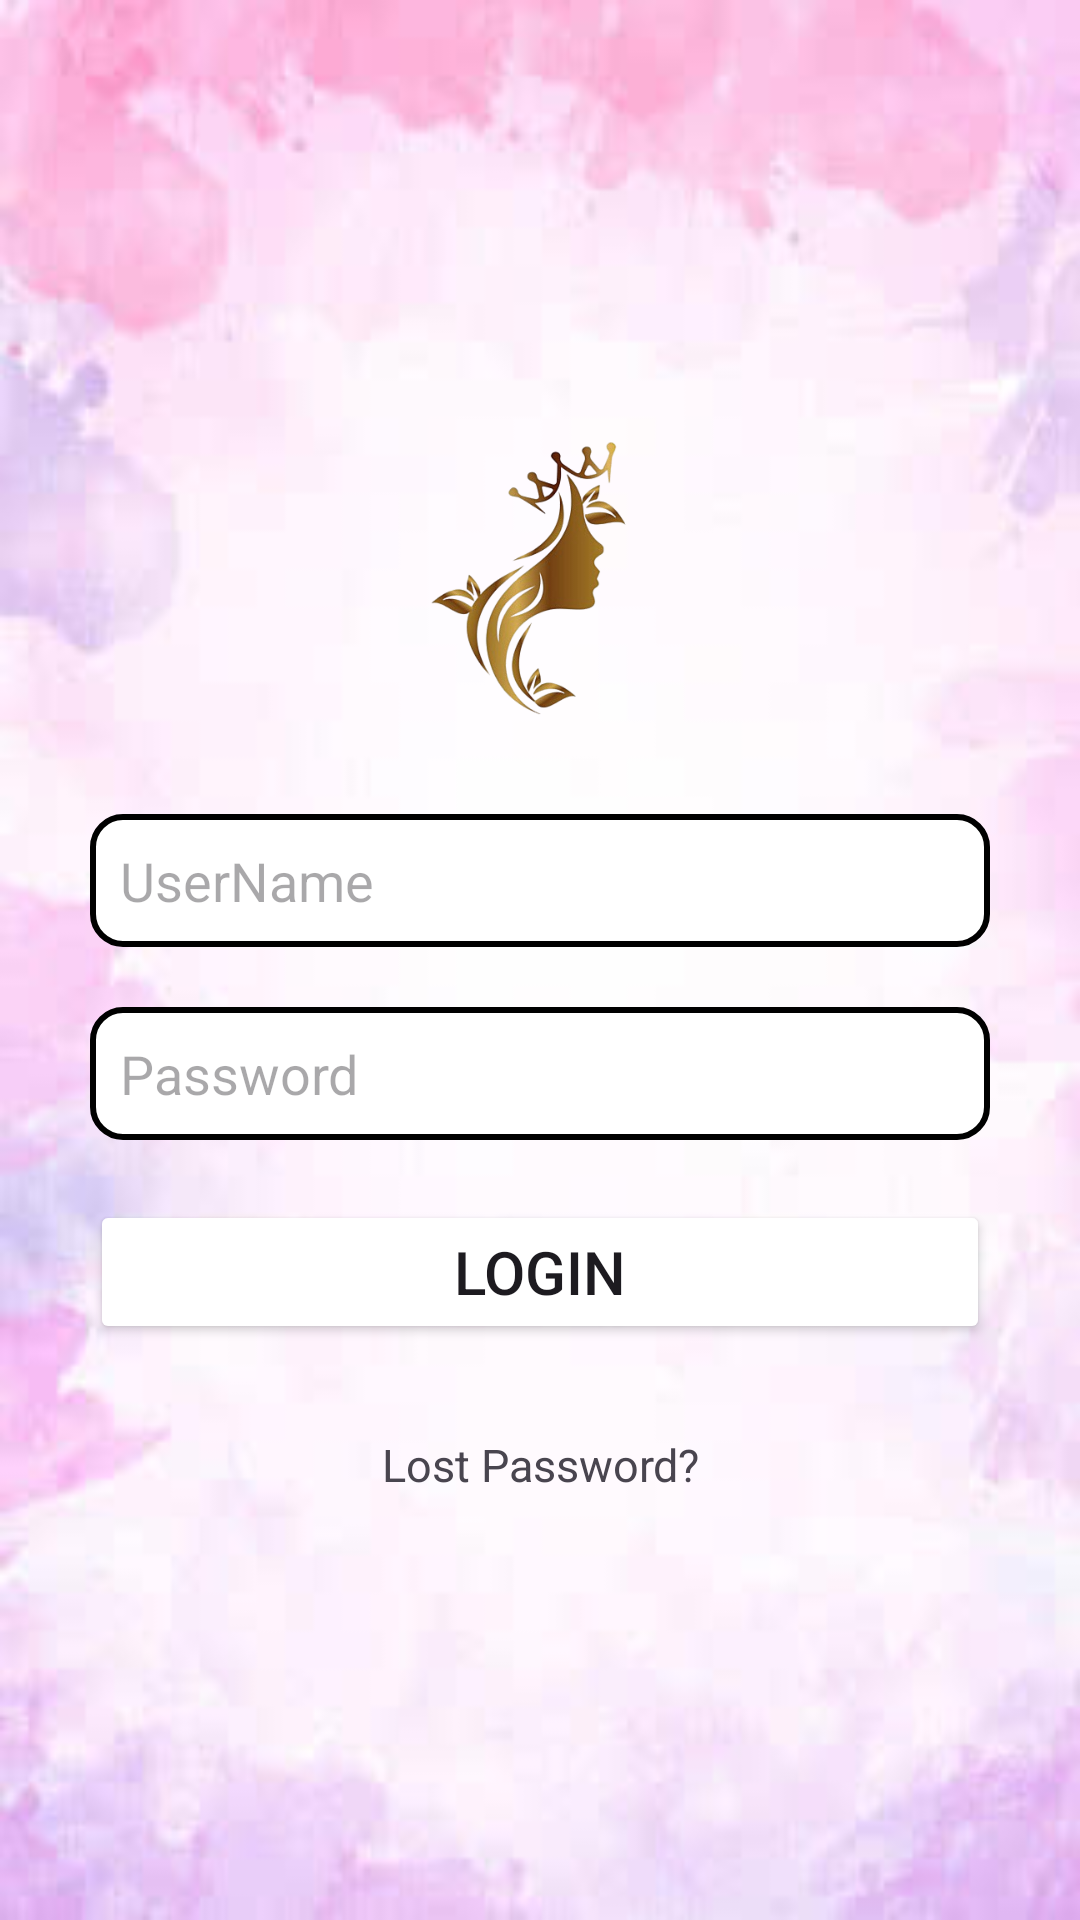

Produce the Android XML layout that renders to this screen, including the resource entries it uses.
<!-- AndroidManifest.xml: application theme Theme.TABLAYOUT -->
<!-- res/layout/login.xml -->
<?xml version="1.0" encoding="utf-8"?>
<LinearLayout xmlns:android="http://schemas.android.com/apk/res/android"
    xmlns:app="http://schemas.android.com/apk/res-auto"
    xmlns:tools="http://schemas.android.com/tools"
    android:id="@+id/main"
    android:layout_width="match_parent"
    android:layout_height="match_parent"
    android:orientation="vertical"
    android:gravity="center"
    android:background="@drawable/bg"
    tools:context=".ActivityLogin">

    <ImageView
        android:id="@+id/logoimg"
        android:layout_width="100dp"
        android:layout_height="100dp"
        android:src="@drawable/logo"
        android:layout_marginBottom="30dp"
        />
    <EditText
        android:id="@+id/edt_username"
        android:layout_width="match_parent"
        android:layout_height="wrap_content"
        android:hint="UserName"
        android:layout_marginRight="30dp"
        android:layout_marginLeft="30dp"
        android:background="@drawable/border"
        />
    <EditText
        android:id="@+id/edt_pass"
        android:layout_width="match_parent"
        android:layout_height="wrap_content"
        android:hint="Password"
        android:layout_marginTop="20dp"
        android:layout_marginRight="30dp"
        android:layout_marginLeft="30dp"
        android:background="@drawable/border"
        />
    <Button
        android:id="@+id/btn_login"
        android:layout_width="match_parent"
        android:layout_height="wrap_content"
        android:text="LOGIN"
        android:textSize="20dp"
        android:backgroundTint="@color/btn"
        android:layout_marginTop="20dp"
        android:layout_marginRight="30dp"
        android:layout_marginLeft="30dp"/>


    <TextView
        android:id="@+id/tv_lostpass"
        android:layout_width="match_parent"
        android:layout_height="wrap_content"
        android:text="Lost Password?"
        android:textColor="@color/tv_lostpass"
        android:textSize="15dp"
        android:layout_marginTop="30dp"
        app:layout_constraintBottom_toBottomOf="parent"
        app:layout_constraintStart_toStartOf="parent"
        app:layout_constraintEnd_toEndOf="parent"
        android:gravity="center"
        />


</LinearLayout>
<!-- resources referenced by this layout -->
<resources>
  <!-- drawable bg: png bitmap (drawable, 90181 bytes) -->
  <!-- drawable border (drawable) -->
  <?xml version="1.0" encoding="utf-8"?>
  <shape xmlns:android="http://schemas.android.com/apk/res/android">
      <stroke android:width="2dp" android:color="@color/border"/>
      <solid android:color="@color/white"/>
      <corners android:radius="10dp"/>
      <padding android:top="10dp" android:bottom="10dp" android:left="10dp" android:right="10dp"/>
  </shape>
  <!-- drawable logo: png bitmap (drawable, 387139 bytes) -->
  <style name="Theme.TABLAYOUT" parent="Base.Theme.TABLAYOUT" />
  <color name="white">#FFFFFFFF</color>
  <style name="Base.Theme.TABLAYOUT" parent="Theme.Material3.DayNight.NoActionBar">
          
          
      </style>
</resources>
